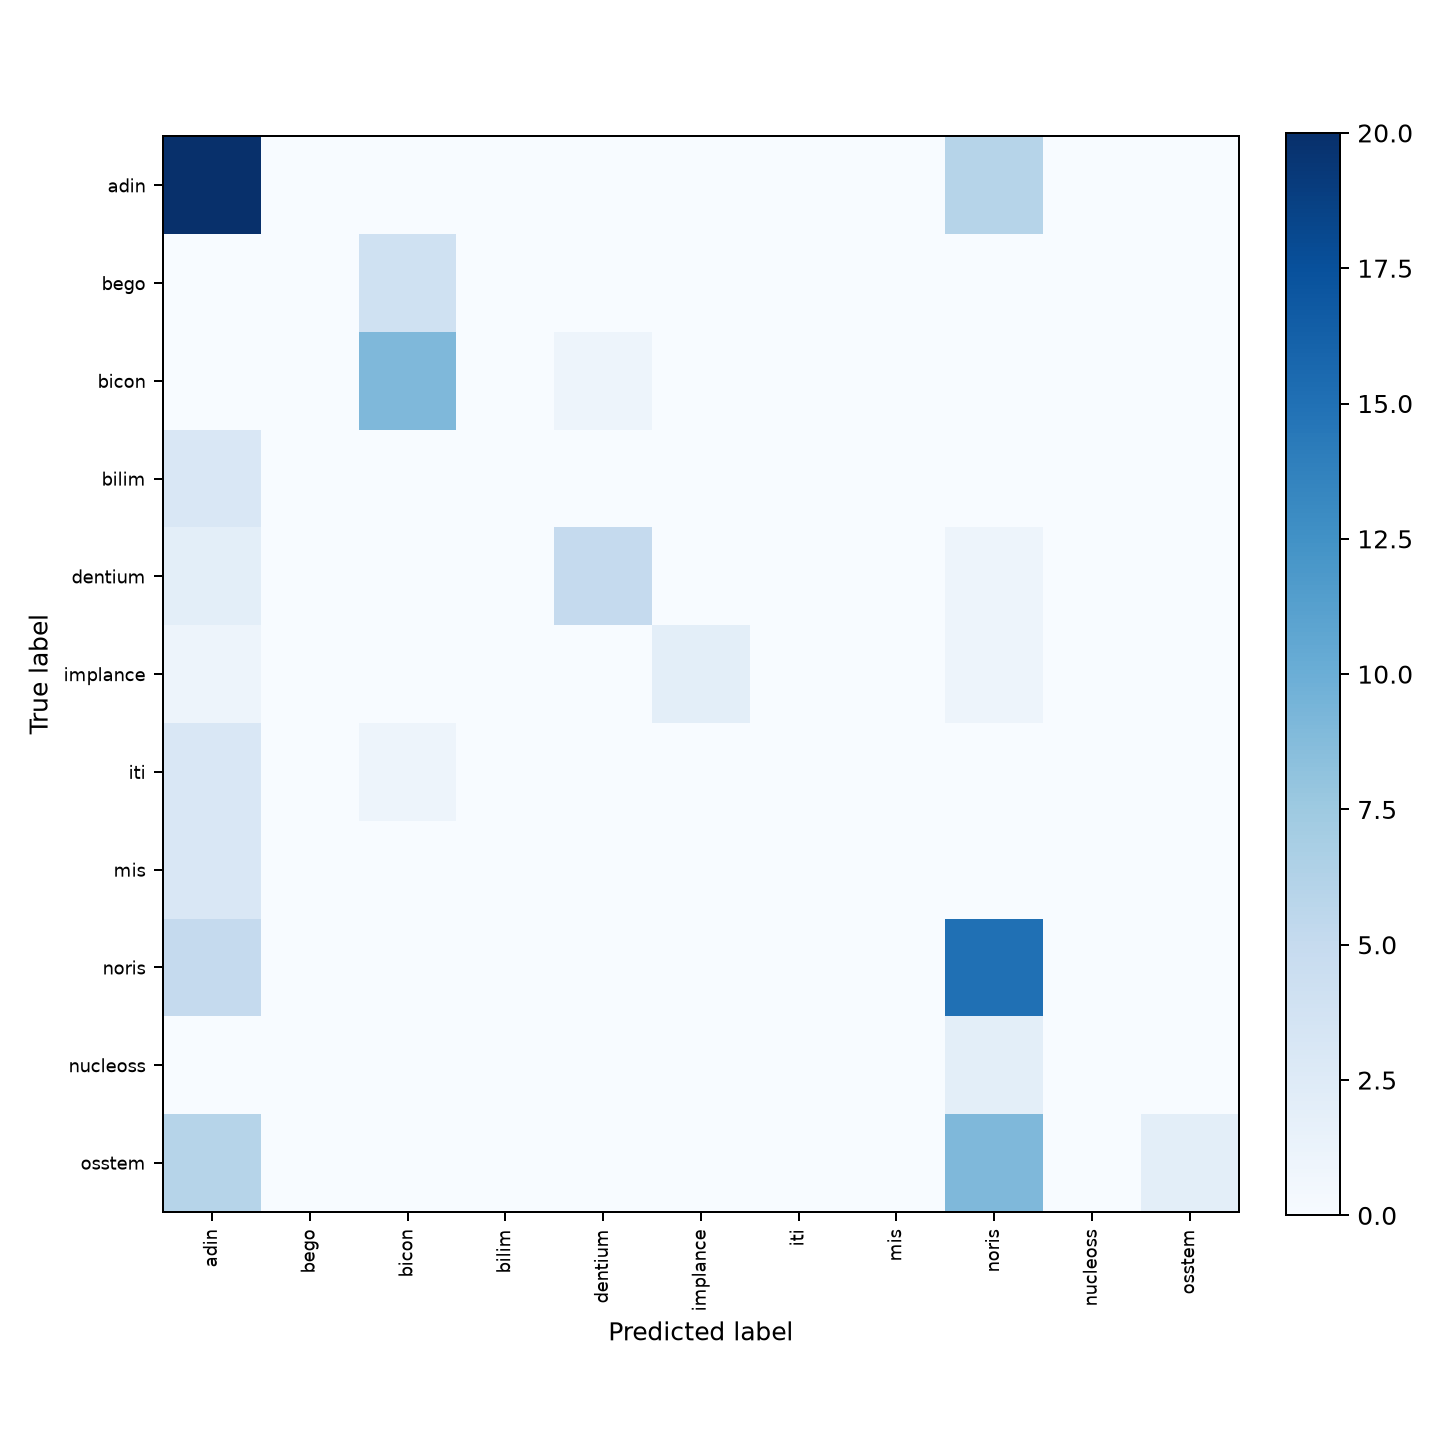

The table this chart was drawn from, first rows:
, adin, bego, bicon, bilim, dentium, implance, iti, mis, noris, nucleoss, osstem
adin, 20, 0, 0, 0, 0, 0, 0, 0, 6, 0, 0
bego, 0, 0, 4, 0, 0, 0, 0, 0, 0, 0, 0
bicon, 0, 0, 9, 0, 1, 0, 0, 0, 0, 0, 0
bilim, 3, 0, 0, 0, 0, 0, 0, 0, 0, 0, 0
dentium, 2, 0, 0, 0, 5, 0, 0, 0, 1, 0, 0
implance, 1, 0, 0, 0, 0, 2, 0, 0, 1, 0, 0
iti, 3, 0, 1, 0, 0, 0, 0, 0, 0, 0, 0
mis, 3, 0, 0, 0, 0, 0, 0, 0, 0, 0, 0
noris, 5, 0, 0, 0, 0, 0, 0, 0, 15, 0, 0
nucleoss, 0, 0, 0, 0, 0, 0, 0, 0, 2, 0, 0
osstem, 6, 0, 0, 0, 0, 0, 0, 0, 9, 0, 2
